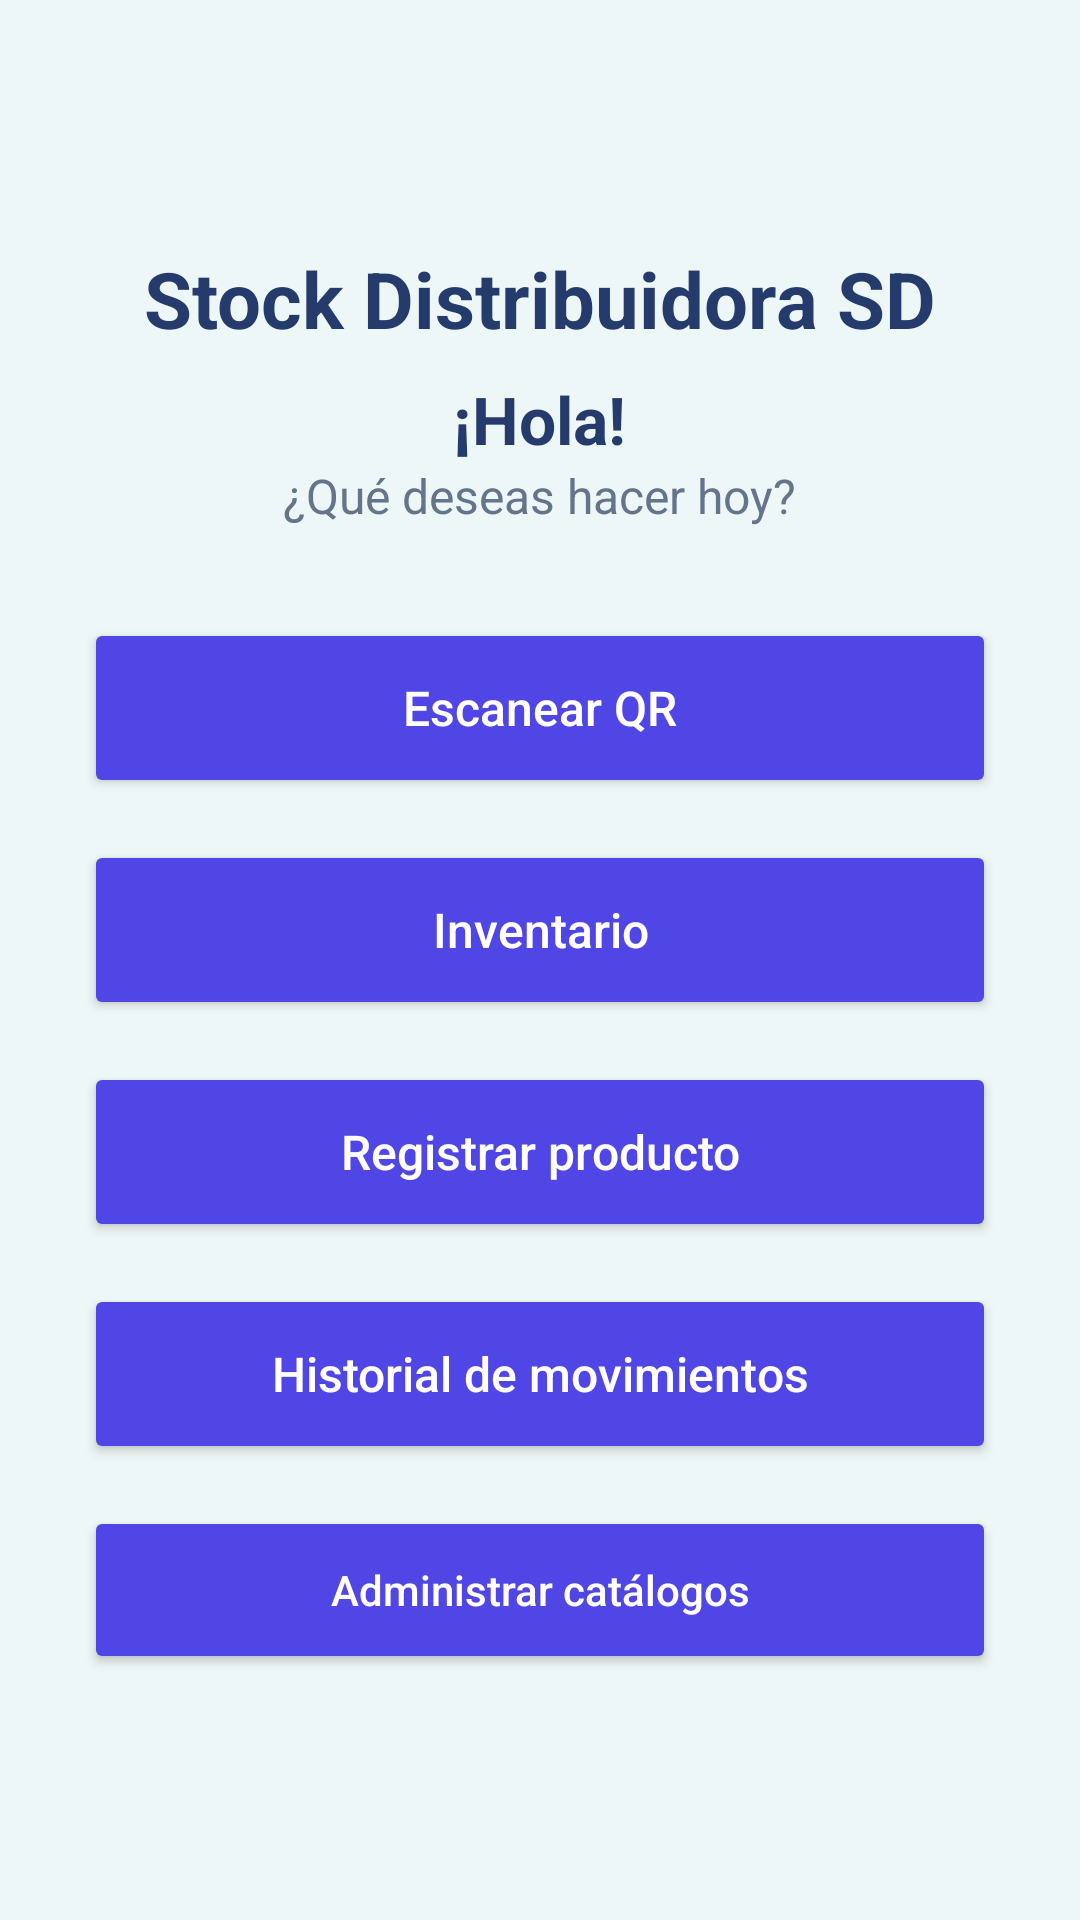

Here is an Android app screen rendered from its layout file. Give the layout XML and the strings, colors and styles it references.
<!-- AndroidManifest.xml: application theme Theme.StockDistribuidoraSD -->
<!-- res/layout/activity_inicio.xml -->
<?xml version="1.0" encoding="utf-8"?>
<androidx.constraintlayout.widget.ConstraintLayout
    xmlns:android="http://schemas.android.com/apk/res/android"
    xmlns:app="http://schemas.android.com/apk/res-auto"
    android:id="@+id/main"
    android:layout_width="match_parent"
    android:layout_height="match_parent"
    android:background="#EEF7F7">

    <LinearLayout
        android:layout_width="0dp"
        android:layout_height="wrap_content"
        android:orientation="vertical"
        android:padding="28dp"
        app:layout_constraintTop_toTopOf="parent"
        app:layout_constraintBottom_toBottomOf="parent"
        app:layout_constraintStart_toStartOf="parent"
        app:layout_constraintEnd_toEndOf="parent">

        <TextView
            android:layout_width="wrap_content"
            android:layout_height="wrap_content"
            android:text="Stock Distribuidora SD"
            android:textSize="26sp"
            android:textStyle="bold"
            android:textColor="#243B6B"
            android:layout_gravity="center_horizontal"
            android:layout_marginBottom="8dp" />

        <TextView
            android:layout_width="wrap_content"
            android:layout_height="wrap_content"
            android:text="¡Hola!"
            android:textSize="22sp"
            android:textStyle="bold"
            android:textColor="#243B6B"
            android:layout_gravity="center_horizontal" />

        <TextView
            android:layout_width="wrap_content"
            android:layout_height="wrap_content"
            android:text="¿Qué deseas hacer hoy?"
            android:textSize="16sp"
            android:textColor="#64748B"
            android:layout_gravity="center_horizontal"
            android:layout_marginBottom="30dp" />

        <Button
            android:id="@+id/btnEscanearQR"
            android:layout_width="match_parent"
            android:layout_height="60dp"
            android:text="Escanear QR"
            android:textAllCaps="false"
            android:textSize="16sp"
            android:textColor="#FFFFFF"
            android:backgroundTint="#4F46E5"
            android:layout_marginBottom="14dp" />

        <Button
            android:id="@+id/btnInventario"
            android:layout_width="match_parent"
            android:layout_height="60dp"
            android:text="Inventario"
            android:textAllCaps="false"
            android:textSize="16sp"
            android:textColor="#FFFFFF"
            android:backgroundTint="#4F46E5"
            android:layout_marginBottom="14dp" />

        <Button
            android:id="@+id/btnRegistrarProducto"
            android:layout_width="match_parent"
            android:layout_height="60dp"
            android:text="Registrar producto"
            android:textAllCaps="false"
            android:textSize="16sp"
            android:textColor="#FFFFFF"
            android:backgroundTint="#4F46E5"
            android:layout_marginBottom="14dp" />

        <Button
            android:id="@+id/btnHistorial"
            android:layout_width="match_parent"
            android:layout_height="60dp"
            android:text="Historial de movimientos"
            android:textAllCaps="false"
            android:textSize="16sp"
            android:textColor="#FFFFFF"
            android:backgroundTint="#4F46E5" />

        <Button
            android:id="@+id/btnCatalogos"
            android:layout_width="match_parent"
            android:layout_height="56dp"
            android:text="Administrar catálogos"
            android:textAllCaps="false"
            android:textColor="#FFFFFF"
            android:backgroundTint="#4F46E5"
            android:layout_marginTop="14dp"/>

    </LinearLayout>

</androidx.constraintlayout.widget.ConstraintLayout>
<!-- resources referenced by this layout -->
<resources>
  <style name="Theme.StockDistribuidoraSD" parent="Base.Theme.StockDistribuidoraSD" />
  <style name="Base.Theme.StockDistribuidoraSD" parent="Theme.Material3.DayNight.NoActionBar">
          
          
      </style>
</resources>
